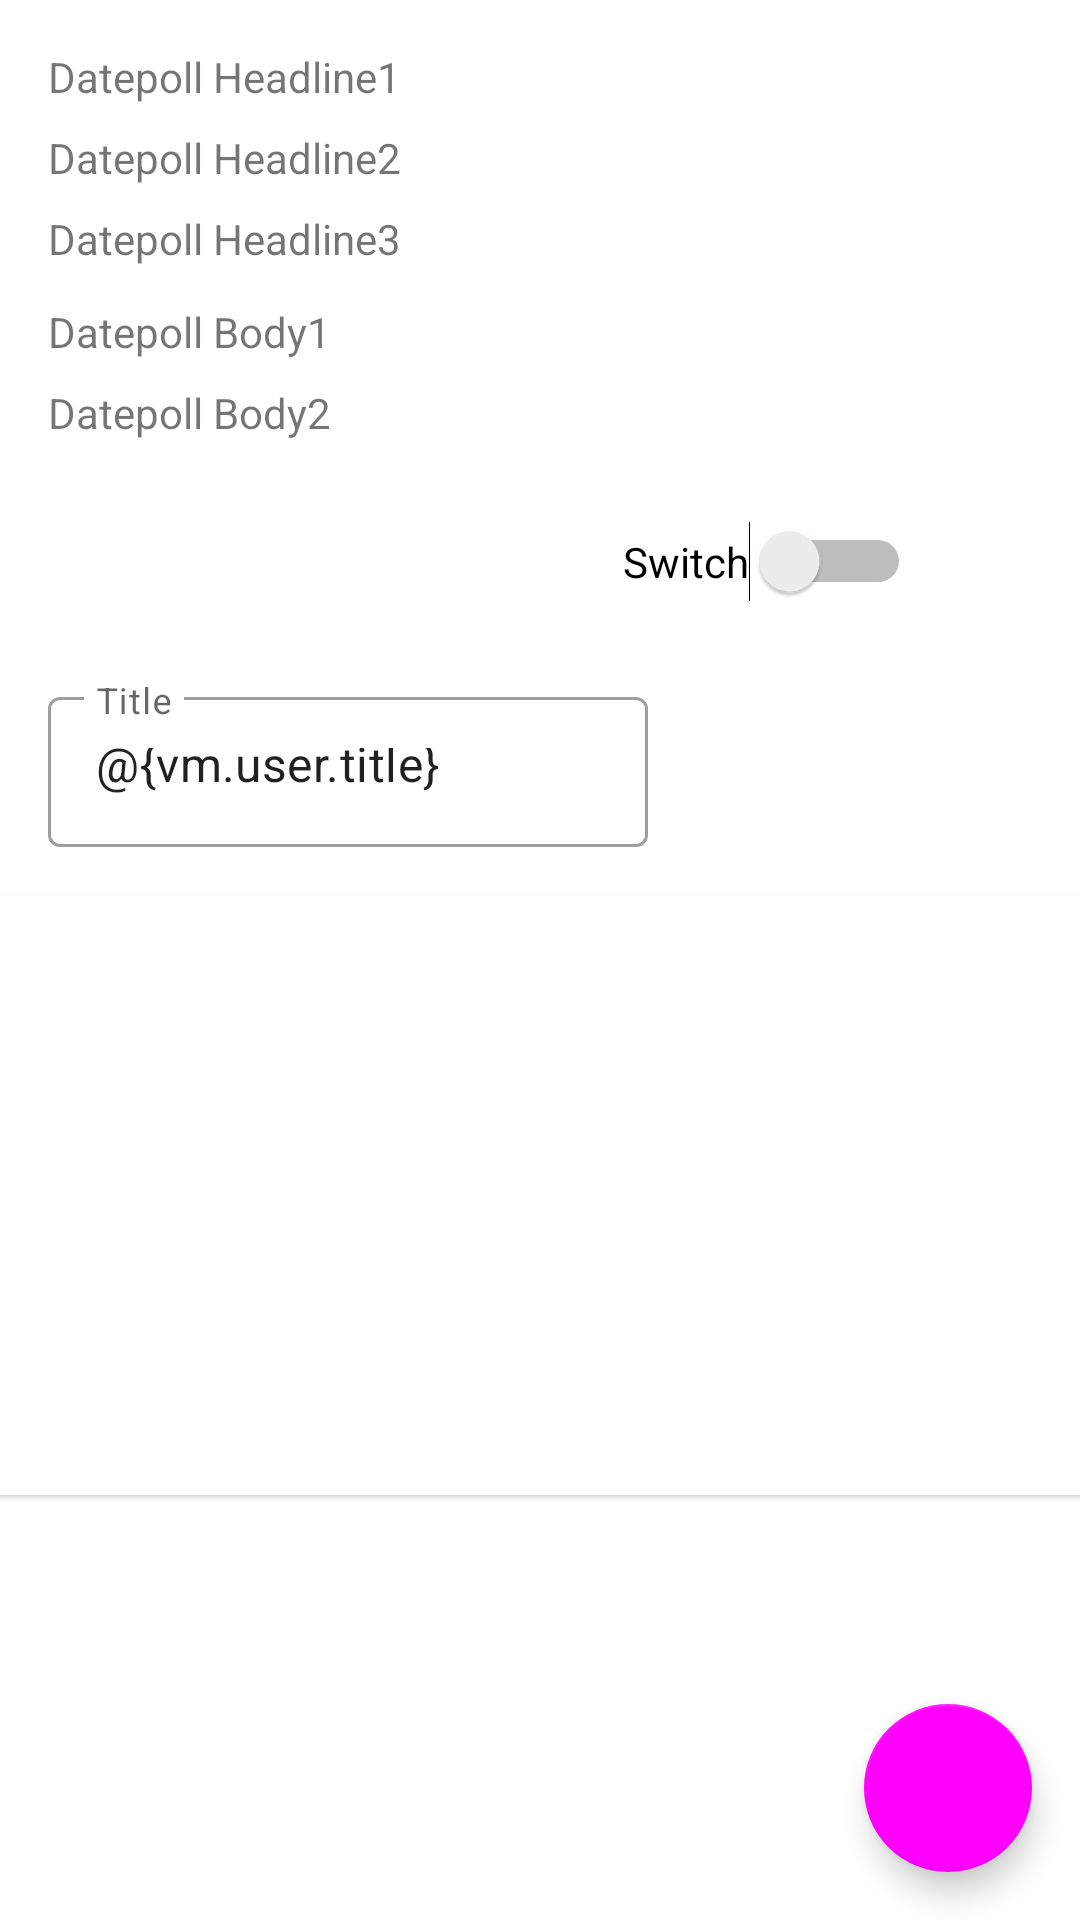

Here is an Android app screen rendered from its layout file. Give the layout XML and the strings, colors and styles it references.
<!-- AndroidManifest.xml: application theme AppTheme.NoActionBar -->
<!-- res/layout/activity_ui_test.xml -->
<?xml version="1.0" encoding="utf-8"?>
<androidx.constraintlayout.widget.ConstraintLayout xmlns:android="http://schemas.android.com/apk/res/android"
    xmlns:app="http://schemas.android.com/apk/res-auto"
    xmlns:tools="http://schemas.android.com/tools"
    android:layout_width="match_parent"
    android:layout_height="match_parent"
    tools:context=".components.UiTestActivity">

    <com.google.android.material.textfield.TextInputLayout
        android:id="@+id/tiTitle"
        android:layout_width="200dp"
        android:layout_height="wrap_content"
        android:layout_marginStart="16dp"
        android:layout_marginTop="16dp"
        android:hint="@string/title"
        app:layout_constraintStart_toStartOf="parent"
        app:layout_constraintTop_toBottomOf="@+id/button2">

        <com.google.android.material.textfield.TextInputEditText
            android:layout_width="match_parent"
            android:layout_height="50dp"
            android:text="@{vm.user.title}" />
    </com.google.android.material.textfield.TextInputLayout>

    <Button
        android:id="@+id/button2"
        android:layout_width="wrap_content"
        android:layout_height="wrap_content"
        android:layout_marginTop="16dp"
        android:text="Button"
        app:layout_constraintEnd_toStartOf="@+id/switch2"
        app:layout_constraintHorizontal_bias="0.5"
        app:layout_constraintStart_toStartOf="parent"
        app:layout_constraintTop_toBottomOf="@+id/textView19" />

    <com.google.android.material.floatingactionbutton.FloatingActionButton
        android:id="@+id/floatingActionButton2"
        android:layout_width="wrap_content"
        android:layout_height="wrap_content"
        android:layout_marginEnd="16dp"
        android:layout_marginBottom="16dp"
        android:clickable="true"
        app:layout_constraintBottom_toBottomOf="parent"
        app:layout_constraintEnd_toEndOf="parent"
        app:srcCompat="@drawable/ic_add_black" />

    <TextView
        android:id="@+id/textView12"
        android:layout_width="wrap_content"
        android:layout_height="wrap_content"
        android:layout_marginStart="16dp"
        android:layout_marginTop="16dp"
        android:text="Datepoll Headline1"
        app:layout_constraintStart_toStartOf="parent"
        app:layout_constraintTop_toTopOf="parent" />

    <TextView
        android:id="@+id/textView13"
        android:layout_width="wrap_content"
        android:layout_height="wrap_content"
        android:layout_marginTop="8dp"
        android:text="Datepoll Headline2"
        app:layout_constraintStart_toStartOf="@+id/textView12"
        app:layout_constraintTop_toBottomOf="@+id/textView12" />

    <TextView
        android:id="@+id/textView14"
        android:layout_width="wrap_content"
        android:layout_height="wrap_content"
        android:layout_marginTop="8dp"
        android:text="Datepoll Headline3"
        app:layout_constraintStart_toStartOf="@+id/textView12"
        app:layout_constraintTop_toBottomOf="@+id/textView13" />

    <TextView
        android:id="@+id/textView18"
        android:layout_width="wrap_content"
        android:layout_height="wrap_content"
        android:layout_marginTop="12dp"
        android:text="Datepoll Body1"
        app:layout_constraintStart_toStartOf="@+id/textView12"
        app:layout_constraintTop_toBottomOf="@+id/textView14" />

    <TextView
        android:id="@+id/textView19"
        android:layout_width="wrap_content"
        android:layout_height="wrap_content"
        android:layout_marginTop="8dp"
        android:text="Datepoll Body2"
        app:layout_constraintStart_toStartOf="@+id/textView12"
        app:layout_constraintTop_toBottomOf="@+id/textView18" />

    <Switch
        android:id="@+id/switch2"
        android:layout_width="wrap_content"
        android:layout_height="wrap_content"
        android:text="Switch"
        app:layout_constraintBottom_toBottomOf="@+id/button2"
        app:layout_constraintEnd_toEndOf="parent"
        app:layout_constraintHorizontal_bias="0.5"
        app:layout_constraintStart_toEndOf="@+id/button2"
        app:layout_constraintTop_toTopOf="@+id/button2" />

    <androidx.cardview.widget.CardView
        android:layout_width="409dp"
        android:layout_height="200dp"
        android:layout_marginStart="16dp"
        android:layout_marginTop="16dp"
        android:layout_marginEnd="16dp"
        app:layout_constraintEnd_toEndOf="parent"
        app:layout_constraintStart_toStartOf="parent"
        app:layout_constraintTop_toBottomOf="@+id/tiTitle" />

</androidx.constraintlayout.widget.ConstraintLayout>
<!-- resources referenced by this layout -->
<resources>
  <string name="title">Title</string>
  <style name="AppTheme.NoActionBar" parent="Theme.MaterialComponents.DayNight.NoActionBar">
          <item name="android:statusBarColor">@color/colorPrimaryDark</item>
  
          <item name="colorPrimary">@color/colorPrimary</item>
          <item name="colorPrimaryVariant">#000000</item>
          <item name="colorOnPrimary">@color/colorWhite</item>
          <item name="colorSecondary">@color/colorPrimaryDark</item>
          <item name="colorSecondaryVariant">#FFFFFF</item>
          <item name="colorOnSecondary">#FFFFFF</item>
          <item name="colorError">#F44336</item>
          <item name="colorOnError">#F44336</item>
          <item name="colorSurface">#FFFFFF</item>
          <item name="colorOnSurface">#000000</item>
          <item name="colorOnBackground">@color/colorWhite</item>
          <item name="materialCardViewStyle">@style/DatepollCardView</item>
  
      </style>
  <color name="colorWhite">#FFFFFF</color>
  <style name="DatepollCardView" parent="Widget.MaterialComponents.CardView">
          <item name="shapeAppearance">@style/ShapeAppearance.MaterialComponents.SmallComponent</item>
          <item name="cardCornerRadius">10dp</item>
          <item name="cardElevation">16dp</item>
      </style>
  <!-- not gathered from this repository: default colours our renderer supplied (Android Studio template values) -->
  <color name="colorPrimary">#FF6200EE</color>
  <color name="colorPrimaryDark">#FF3700B3</color>
</resources>
